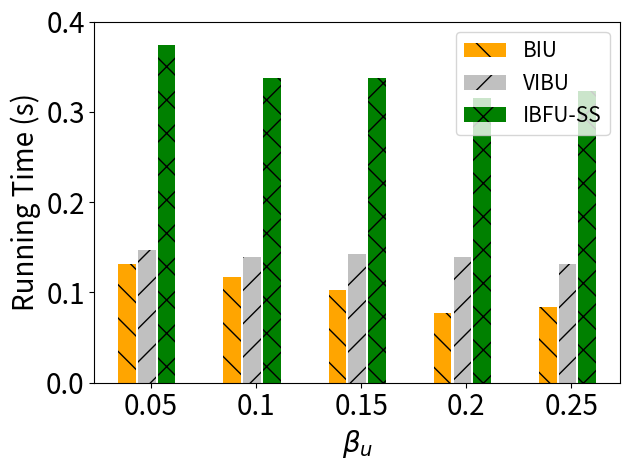

The matplotlib source for this figure:
import matplotlib.pyplot as plt
import numpy as np

# [redacted]
labels = ['0.05', '0.1', '0.15', '0.2', '0.25']
unl_fr = [10*10*0.22 , 10*10*0.22, 10*10*0.22 , 10*10*0.22 , 10*10*0.22   ]
unl_br = [36*100/6000*0.22 , 32*100/6000*0.22, 28*100/6000*0.22, 21*100/6000*0.22, 23*100/6000*0.22]
unl_vib = [40*100/6000*0.22, 38*100/6000*0.22, 39*100/6000*0.22, 38*100/6000*0.22, 36*100/6000*0.22]
unl_self_r = [2*51*100/6000*0.22, 2*46*100/6000*0.22, 2*46*100/6000*0.22, 2*43*100/6000*0.22, 2*44*100/6000*0.22]
unl_hess_r = [104*100/6000*0.22 +2.2 , 128*100/6000*0.22 +2.2 , 61*100/6000*0.22 +2.2 , 64*100/6000*0.22 +2.2 , 37*100/6000*0.22 +2.2 ]

# unl_hess_r = [,  3, 9, 10]

x = np.arange(len(labels))  # the label locations
width = 0.6  # the width of the bars
# no_noise = np.around(no_noise,0)
# samping = np.around(samping,0)
# ldp = np.around(ldp,0)


plt.figure()
#plt.subplots(figsize=(8, 5.3))
plt.bar(x - width / 4 - width / 8, unl_br, width=0.168, label='BIU', color='orange', hatch='\\')
plt.bar(x - width / 16, unl_vib, width=0.168, label='VIBU', color='silver', hatch='/')

plt.bar(x + width / 4, unl_self_r, width=0.168, label='IBFU-SS', color='g', hatch='x')


# plt.bar(x + width / 2 - width / 8, unl_hess_r, width=0.148, label='HFU', hatch='-')
# Add some text for labels, title and custom x-axis tick labels, etc.
plt.ylabel('Running Time (s)', fontsize=20)
# ax.set_title('Performance of Different Users n')
plt.xticks(x, labels, fontsize=20)
# ax.set_xticklabels(labels,fontsize=15)

my_y_ticks = np.arange(0, 0.5, 0.1)
plt.yticks(my_y_ticks, fontsize=20)
# ax.set_yticklabels(my_y_ticks,fontsize=15)

plt.legend(loc='upper right', fontsize=15)
plt.xlabel('$\\beta_u$' ,fontsize=20)
# ax.bar_label(rects1, padding=1)
# ax.bar_label(rects2, padding=3)
# ax.bar_label(rects3, padding=3)

plt.tight_layout()

plt.rcParams['figure.figsize'] = (2.0, 1)
plt.rcParams['image.interpolation'] = 'nearest'
plt.rcParams['figure.subplot.left'] = 0.11
plt.rcParams['figure.subplot.bottom'] = 0.08
plt.rcParams['figure.subplot.right'] = 0.977
plt.rcParams['figure.subplot.top'] = 0.969
plt.savefig('mnist_rt_ur_bar.png', dpi=200)
plt.show()
